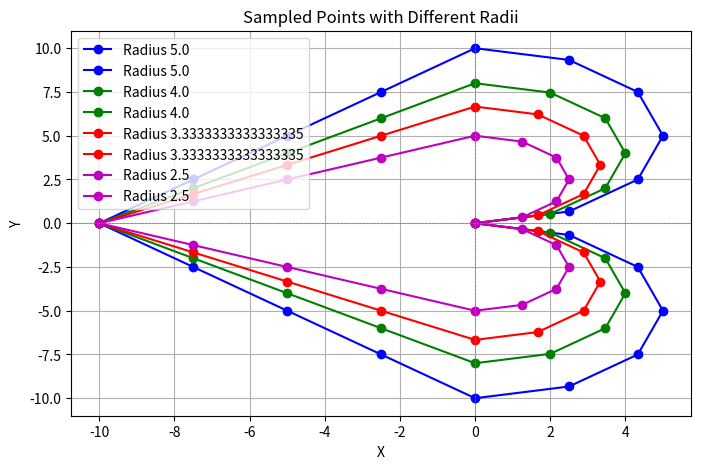

This chart was generated by the following Python code:
import numpy as np
import matplotlib.pyplot as plt

def generate_lines(x1, y1, x2, y2, num_points):
    """
    Generate points along a line connecting (x1, y1) and (x2, y2).

    Parameters:
    x1, y1: Coordinates of the first point.
    x2, y2: Coordinates of the second point.
    num_points: Number of points to generate along the line.

    Returns:
    x_points, y_points: Arrays of x and y coordinates of the generated points.
    """
    x_points = np.linspace(x1, x2, num_points)
    y_points = np.linspace(y1, y2, num_points)
    return x_points, y_points


def generate_semicircles(width=20, init_state=(0, 0), goal_state=(-10, 0)):
    """
    Given the total width of room and a a pivot, generate curves with varying radii.
    """
    # Parameters
    radii = [width/4, width/5, width/6, width/8]  # Different radii
    num_samples = 2 * len(radii) # Number of samples
    num_wp = 11 # Number of waypoints

    alpha = np.arctan2(goal_state[1] - init_state[1], goal_state[0] - init_state[0]) - np.pi/2  # Angle of the line connecting pivot and goal
    print(f"Angle: {np.degrees(alpha)}")
    # if alpha == np.pi/2 or alpha == -np.pi/2 or alpha == 0 or alpha == np.pi:
    #     pivot = init_state  # Pivot point
    #     goal = goal_state  # Goal point
    # else:
    rot_mat = np.array([[np.cos(alpha), -np.sin(alpha)], [np.sin(alpha), np.cos(alpha)]])  # Rotation matrix
    inv_rot_mat = np.linalg.inv(rot_mat)  # Inverse rotation matrix
    pivot = rot_mat @ init_state  # Pivot point
    goal = rot_mat @ goal_state  # Goal point

    wp = np.zeros((num_samples, num_wp, 2))  # Waypoints
    
    plt.figure(figsize=(8, 5))
    
    # Colors for differentiation
    colors = ['b', 'g', 'r', 'm']
    
    for i, radius in enumerate(radii):
        angles = np.arange(0, 181, 30)  # Angles from left (0°) to right (180°)

        # Compute right points
        xr_forward = pivot[0] + radius - radius * np.cos(np.radians(angles))
        if alpha == 0.0 or alpha == np.pi or alpha == -np.pi:
            yr_forward = pivot[1] - radius * np.sin(np.radians(angles))
        # if alpha == -np.pi/2 or alpha == 0.0:
        #     yr_forward = pivot[1] + radius * np.sin(np.radians(angles))
        else:
            yr_forward = pivot[1] + radius * np.sin(np.radians(angles))
        xr_goal, yr_goal = generate_lines(xr_forward[-1], yr_forward[-1], goal[0], goal[1], 5)

        wp[-1-i, :, 0] = np.concatenate([xr_forward, xr_goal[1:]])
        wp[-1-i, :, 1] = np.concatenate([yr_forward, yr_goal[1:]])
            
        # Compute left points
        xl_forward = pivot[0] - radius - radius * np.cos(np.radians(angles))
        if alpha == 0.0 or alpha == np.pi or alpha == -np.pi:
            yl_forward = pivot[1] - radius * np.sin(np.radians(angles))
        # if alpha == -np.pi/2 or alpha == 0.0:
        #     yl_forward = pivot[1] + radius * np.sin(np.radians(angles))
        else:
            yl_forward = pivot[1] + radius * np.sin(np.radians(angles))
        xl_goal, yl_goal = generate_lines(xl_forward[0], yl_forward[0], goal[0], goal[1], 5)

        wp[i, :, 0] = np.concatenate([xl_forward[::-1], xl_goal[1:]])
        wp[i, :, 1] = np.concatenate([yl_forward[::-1], yl_goal[1:]])

        # if alpha != np.pi/2 and alpha != -np.pi/2 and alpha != 0.0 and alpha != np.pi:
        wp[-1-i, :, :] = (inv_rot_mat @ wp[-1-i, :, :].T).T  # Rotate back to original frame
        wp[i, :, :] = (inv_rot_mat @ wp[i, :, :].T).T   # Rotate back to original frame

        # Plot
        plt.plot(wp[i, :, 0], wp[i, :, 1], marker='o', linestyle='-', color=colors[i], label=f"Radius {radius}")
        plt.plot(wp[-1-i, :, 0], wp[-1-i, :, 1], marker='o', linestyle='-', color=colors[i], label=f"Radius {radius}")
    
    # Formatting plot
    plt.axhline(0, color='gray', linestyle='--', linewidth=0.5)
    plt.axvline(0, color='gray', linestyle='--', linewidth=0.5)
    plt.xlabel("X")
    plt.ylabel("Y")
    plt.title("Sampled Points with Different Radii")
    plt.legend()
    plt.grid()
    plt.show()

    return wp


def main():
    # Run the function with default parameters
    generate_semicircles()

if __name__ == "__main__":
    main()